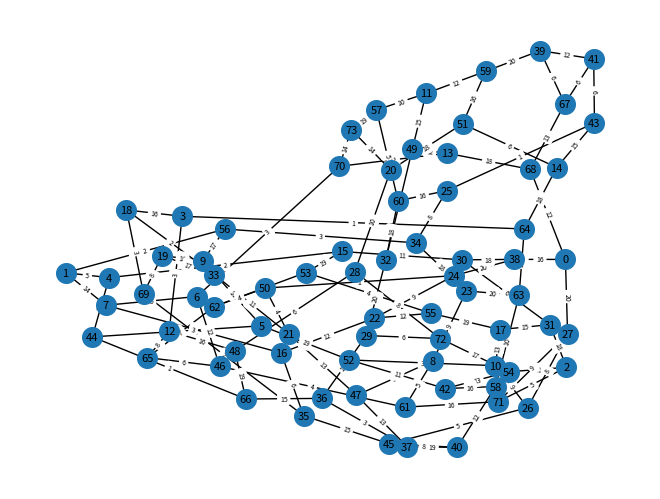

This chart was generated by the following Python code: (Note: this script raises an exception after producing the figure.)
import operator
import random
import networkx as nx
import matplotlib.pyplot as plt
import matplotlib.cm as cm
import matplotlib.colors as mcolors
from random import randint

import numpy as np


def printGrafo(G: nx.Graph, bc: list) -> None:


    for edge in G.edges:
        i = edge.__getitem__(0)
        j = edge.__getitem__(1)

        print(
            f"Aresta: {str(edge):8}  peso: {str(G[i][j]['weight']):3} Betweenness: ( {str(bc.get(i)):20} , {str(bc.get(j)):20} )")


def adicionarPeso(G: nx.Graph, pesoMinimo: int, pesoMaximo: int) -> nx.Graph:

    for edge in G.edges:
        i = edge.__getitem__(0)
        j = edge.__getitem__(1)
        G[i][j]['weight'] = randint(pesoMinimo, pesoMaximo)
    return G


def mostrarGrafo(G: nx.Graph, bc: list) -> None:

    plt.figure("GrafoAlvo")

    pos = nx.spring_layout(G)
    #pos = nx.nx_agraph.graphviz_layout(G, prog="twopi", args="") para arvore circular
    nx.draw(G, pos, with_labels=True, font_size=8, node_size=200)

    labels = nx.get_edge_attributes(G, 'weight')
    nx.draw_networkx_edge_labels(G, pos, edge_labels=labels, font_size=5)

    
    plt.show()

    plt.figure("GrafoBetweenness")

    node_colors = list(bc.values())

    cent = np.fromiter(bc.values(), float)
    sizes = cent / np.max(cent) * 200
    normalize = mcolors.Normalize(vmin=cent.min(), vmax=cent.max())
    colormap = cm.viridis

    scalarmappable = cm.ScalarMappable(norm=normalize, cmap=colormap)
    scalarmappable.set_array(cent)

    plt.colorbar(scalarmappable)

    nx.draw(G, pos, node_color=node_colors, with_labels=False,
            font_color="red", font_size=5, node_size=sizes,
            cmap=colormap)  # Plotando os vértices no grafo

    plt.show()


def main():

    #Descomente o grafo que deseja utilizar e comente os demais
    G = nx.random_regular_graph(3, 74) #Grafo regular grau 3 e 74 vértices
    #G = nx.balanced_tree(3,3)  #Arvore circular (ALTERAR pos em mostrarGrafo() para exibir corretamente)
    #G = nx.erdos_renyi_graph(25,0.3)  #Grafo aleatório de erdos-renyi
    #G = nx.barabasi_albert_graph(40,1, seed=42) #Grafo de Barabasi-Albert
    #G = nx.barbell_graph(50,10) #Grafo de barra


    G = adicionarPeso(G, 1, 20)
   
    bc = nx.betweenness_centrality(G, normalized=True, weight='weight')


    printGrafo(G, bc)

    mostrarGrafo(G, bc)


if __name__ == "__main__":
    main()
